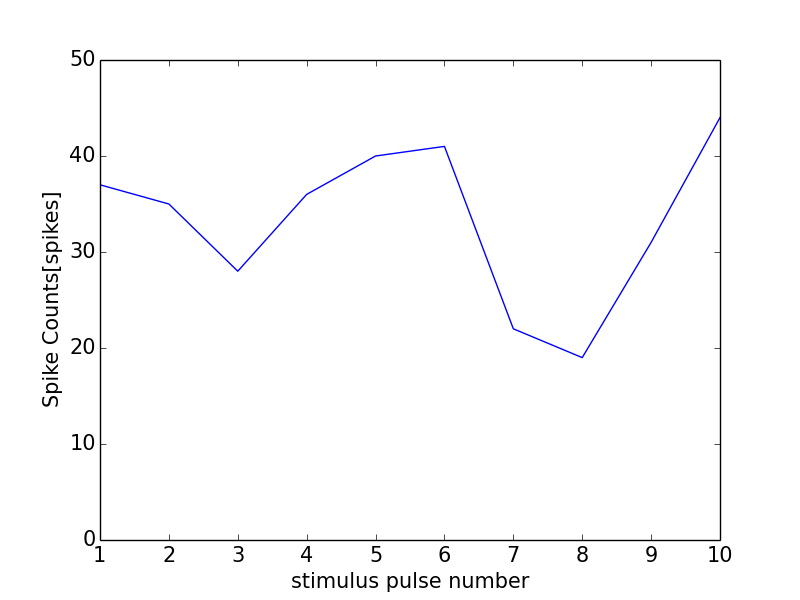

Source data for this figure (header and first rows):
0, 0.0
0, 0
1, 37
2, 35
3, 28
4, 36
5, 40
6, 41
7, 22
8, 19
9, 31
10, 44
11, 0
